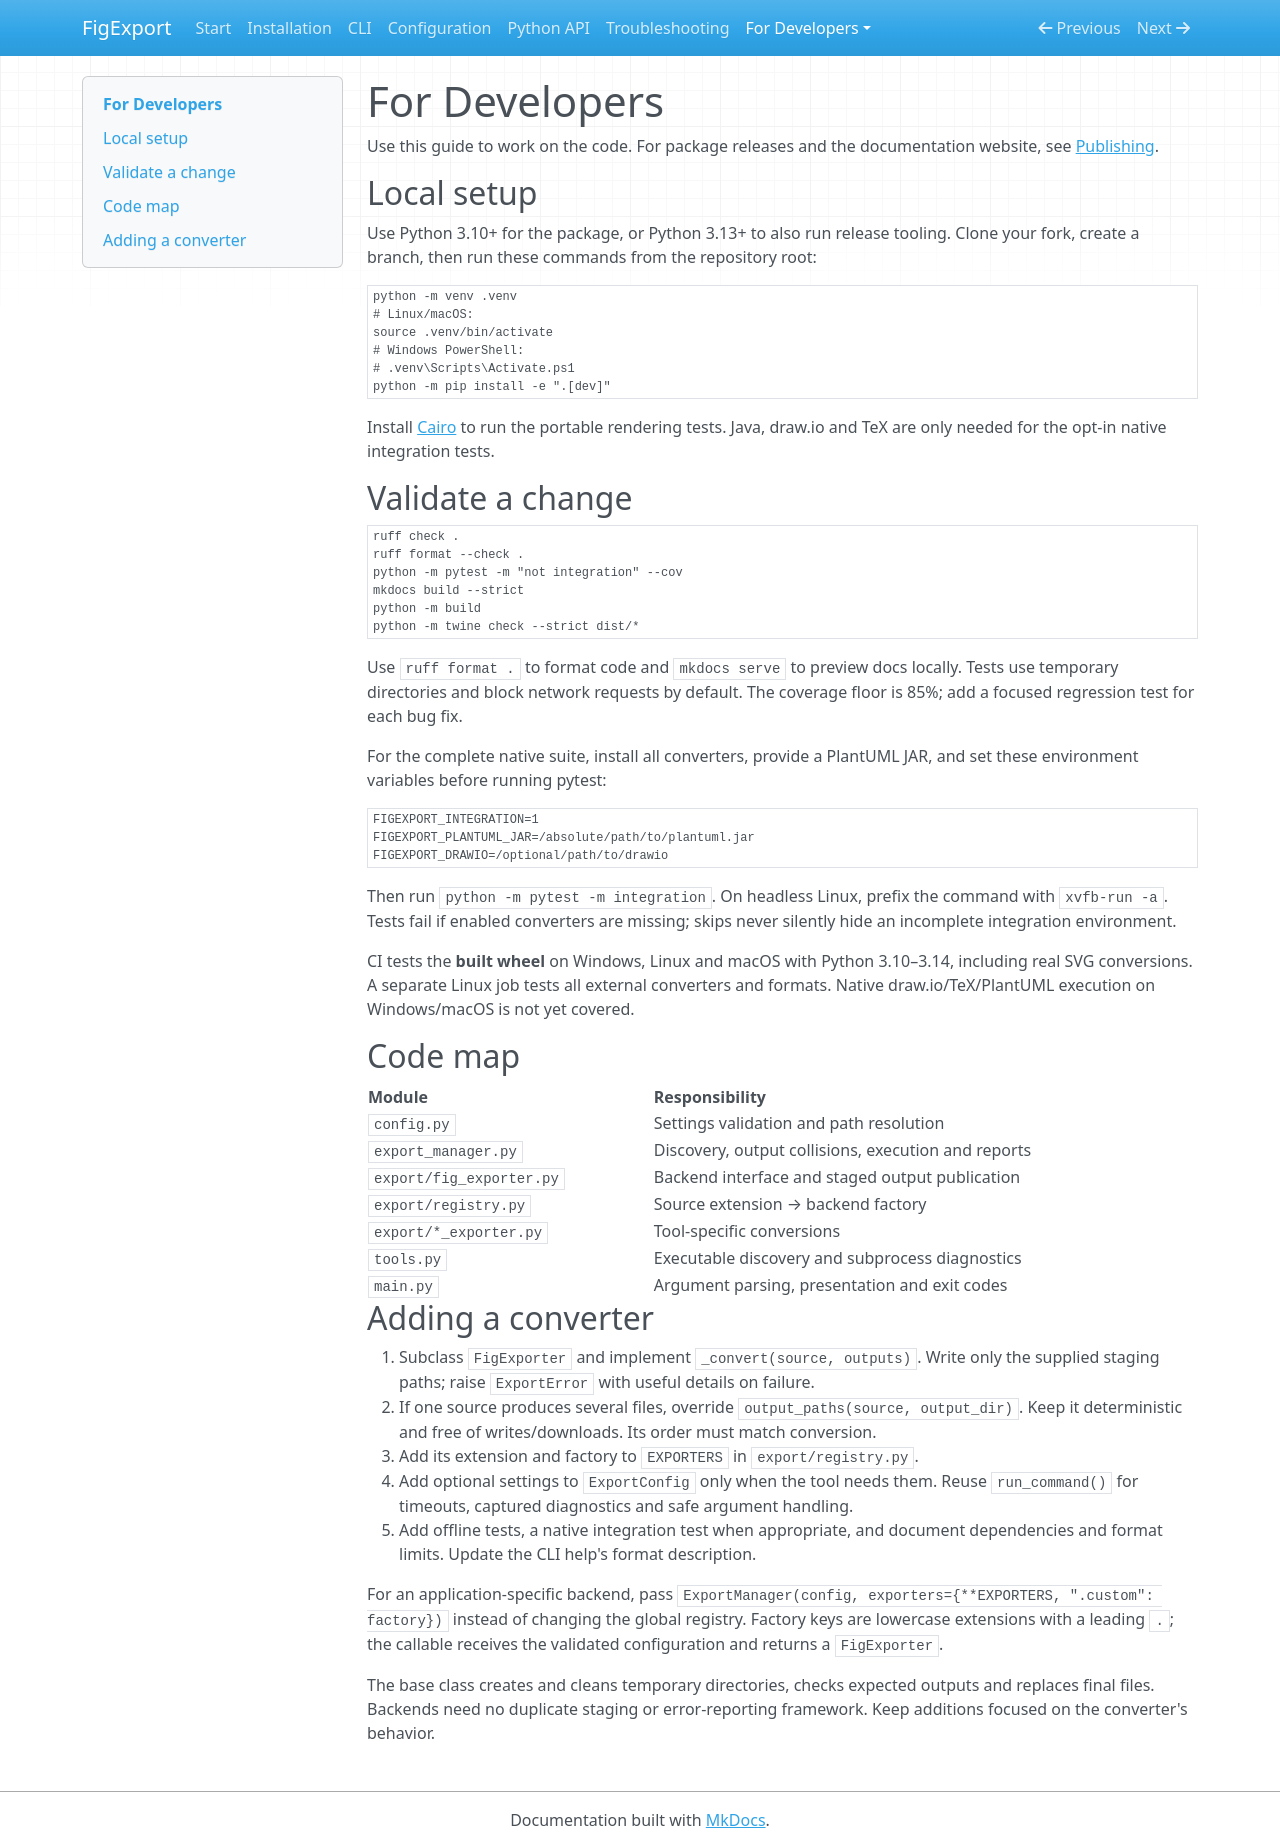

repository: HouGui/figexport · page: developers/index.html · generator: mkdocs

# For Developers

Use this guide to work on the code. For package releases and the documentation
website, see [Publishing](publishing.md).

## Local setup

Use Python 3.10+ for the package, or Python 3.13+ to also run release tooling.
Clone your fork, create a branch, then run these commands from the repository root:

```sh
python -m venv .venv
# Linux/macOS:
source .venv/bin/activate
# Windows PowerShell:
# .venv\Scripts\Activate.ps1
python -m pip install -e ".[dev]"
```

Install [Cairo](../installation.md) to run the portable rendering tests. Java,
draw.io and TeX are only needed for the opt-in native integration tests.

## Validate a change

```sh
ruff check .
ruff format --check .
python -m pytest -m "not integration" --cov
mkdocs build --strict
python -m build
python -m twine check --strict dist/*
```

Use `ruff format .` to format code and `mkdocs serve` to preview docs locally.
Tests use temporary directories and block network requests by default. The
coverage floor is 85%; add a focused regression test for each bug fix.

For the complete native suite, install all converters, provide a PlantUML JAR,
and set these environment variables before running pytest:

```text
FIGEXPORT_INTEGRATION=1
FIGEXPORT_PLANTUML_JAR=/absolute/path/to/plantuml.jar
FIGEXPORT_DRAWIO=/optional/path/to/drawio
```

Then run `python -m pytest -m integration`. On headless Linux, prefix the command
with `xvfb-run -a`. Tests fail if enabled converters are missing; skips never
silently hide an incomplete integration environment.

CI tests the **built wheel** on Windows, Linux and macOS with Python 3.10–3.14,
including real SVG conversions. A separate Linux job tests all external converters
and formats. Native draw.io/TeX/PlantUML execution on Windows/macOS is not yet covered.

## Code map

| Module | Responsibility |
| --- | --- |
| `config.py` | Settings validation and path resolution |
| `export_manager.py` | Discovery, output collisions, execution and reports |
| `export/fig_exporter.py` | Backend interface and staged output publication |
| `export/registry.py` | Source extension → backend factory |
| `export/*_exporter.py` | Tool-specific conversions |
| `tools.py` | Executable discovery and subprocess diagnostics |
| `main.py` | Argument parsing, presentation and exit codes |

## Adding a converter

1. Subclass `FigExporter` and implement `_convert(source, outputs)`. Write only
   the supplied staging paths; raise `ExportError` with useful details on failure.
2. If one source produces several files, override `output_paths(source, output_dir)`.
   Keep it deterministic and free of writes/downloads. Its order must match conversion.
3. Add its extension and factory to `EXPORTERS` in `export/registry.py`.
4. Add optional settings to `ExportConfig` only when the tool needs them. Reuse
   `run_command()` for timeouts, captured diagnostics and safe argument handling.
5. Add offline tests, a native integration test when appropriate, and document
   dependencies and format limits. Update the CLI help's format description.

For an application-specific backend, pass
`ExportManager(config, exporters={**EXPORTERS, ".custom": factory})` instead of
changing the global registry. Factory keys are lowercase extensions with a leading
`.`; the callable receives the validated configuration and returns a `FigExporter`.

The base class creates and cleans temporary directories, checks expected outputs
and replaces final files. Backends need no duplicate staging or error-reporting
framework. Keep additions focused on the converter's behavior.
